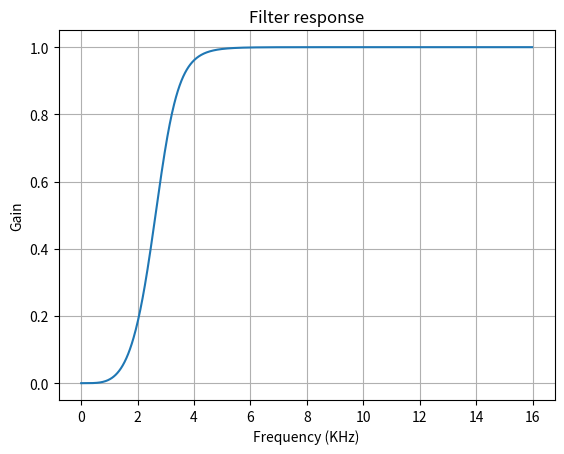
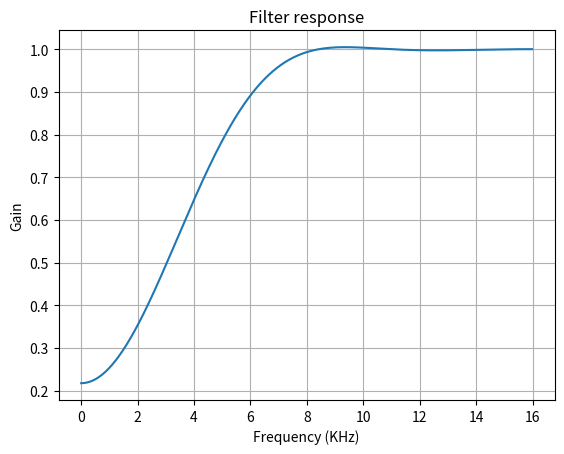
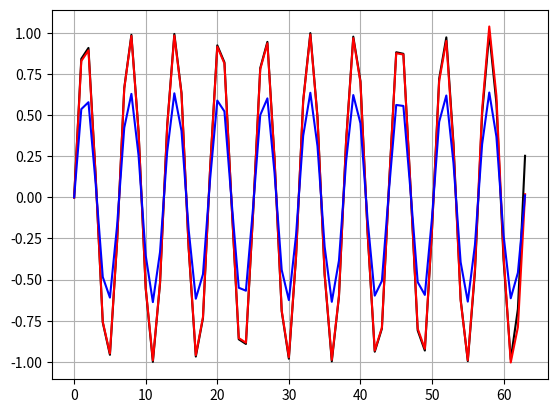

Reproduce these figures in Python, in order.
# utils for evaluation
# [redacted]
# 2019-07-01
import numpy as np
import pandas as pd
import scipy.sparse.linalg as sla
from scipy import signal
from scipy import sparse
import matplotlib.pyplot as plt


def ktb_parameter():
    """
    calculate parameters for KTB2019

    Ka 35 GHz
    delta_r = 1.875m
    delta_r = c/2B, fs = 2*B = c/delta_r, delta_fs = fs/N
    """
    n_fasttime = 320  # 319
    fc = 35e9  # 35G
    delta_r = 1.875  # range resolution
    c = 3e8  # 2.99792e8
    bw = c / (delta_r * 2)
    fs = bw  # 2*bw
    delta_fs = fs / n_fasttime

    # how many time fc folded when sampled at fs
    k_mid = np.floor((fc - fs / 2) / fs)
    k_mid = np.max([0, k_mid])

    # the location of fc (folded by sampling fs) at fasttime samples
    # n_fc = np.round(n_fasttime*fc/fs - (k_mid + 0.5)*n_fasttime)
    n_fc = np.round((fc - fs / 2) % fs / delta_fs)
    n_fc = np.min([n_fasttime, np.max([0, n_fc])])

    par = dict()
    par["fc"] = fc
    par["delta_fs"] = delta_fs
    par["k_mid"] = k_mid
    par["n_fc"] = n_fc
    par["n_fasttime"] = n_fasttime

    return par


def butter_highpass_filter(data, lowcut, fs, order=4, plot=False):
    """butterworth highpass filter"""
    nyq = 0.5 * fs
    low = lowcut / nyq
    b, a = signal.butter(order, [low], btype="highpass")
    y = signal.filtfilt(b, a, data)
    # y = signal.lfilter(b, a, data)

    if plot:
        plot_filter(b, a, fs=fs)

    return y


def fir_highpass(x, lowcut, fs, numtaps=11, plot=False):
    """fir highpass filter"""
    hb = signal.firwin(numtaps, cutoff=lowcut, fs=fs, pass_zero=False, window="hann")
    y = signal.filtfilt(hb, 1, x)

    if plot:
        plot_filter(hb, 1, fs=fs)

    return y


def butter_bandpass_filter(data, lowcut, highcut, fs, order=4, plot=False):
    """butterworth filter"""
    nyq = 0.5 * fs
    low = lowcut / nyq
    high = highcut / nyq
    b, a = signal.butter(order, [low, high], btype="bandpass")
    y = signal.lfilter(b, a, data)

    if plot:
        plot_filter(b, a, fs=fs)

    return y


def plot_filter(b, a, fs=1):
    """visualize filter response"""
    w, h = signal.freqz(b, a, worN=1000)
    w = w / 1e3  # change to KHz
    fig = plt.figure()
    ax = fig.add_subplot(111)
    ax.plot((fs * 0.5 / np.pi) * w, abs(h))
    ax.set_xlabel("Frequency (KHz)")
    ax.set_ylabel("Gain")
    ax.grid(True)
    ax.set_title("Filter response")


def hp_filter(X, lamb=10000, missing_data=True):
    """
    HP filtering, using sparse algos. Missing data are filled with 'ffill'.
    """
    if missing_data:
        dx = pd.DataFrame(X)
        # dx = dx.fillna(method='pad')
        dx = dx.interpolate(method="nearest")
    else:
        dx = X
    w = np.size(X, 0)
    b = [[1] * w, [-2] * w, [1] * w]
    D = sparse.spdiags(b, [0, 1, 2], w - 2, w)
    I_mat = sparse.eye(w)
    B = I_mat + lamb * (D.transpose() * D)
    return sla.dsolve.spsolve(B, dx)


def sinc_interp(x, s, u):
    """
    Interpolates x, sampled at "s" instants
    Output y is sampled at "u" instants ("u" for "upsampled")

    from Matlab:
    http://phaseportrait.blogspot.com/2008/06/sinc-interpolation-in-matlab.html
    """

    if len(x) != len(s):
        raise (Exception, "x and s must be the same length")

    # Find the period
    T = s[1] - s[0]

    sinc_mat = np.tile(u, (len(s), 1)) - np.tile(s[:, np.newaxis], (1, len(u)))
    y = np.dot(x, np.sinc(sinc_mat / T))

    return y


def clutter_intensity_function(pos, lc, surveillance_region):
    """
    Clutter intensity function,
    with uniform distribution through the surveillance region, see pg. 8
    :param pos:
    :param lc:
    :param surveillance_region:
    """
    if (
        surveillance_region[0, 0] <= pos[0] <= surveillance_region[0, 1]
        and surveillance_region[1, 0] <= pos[1] <= surveillance_region[1, 1]
    ):

        return lc / (
            (surveillance_region[0, 1] - surveillance_region[0, 0])
            * (surveillance_region[1, 1] - surveillance_region[1, 0])
        )
    else:
        return 0


def z_in_region(z, region):
    """
    test if z is in the volume
    """
    bool_test = [region[i][0] <= zi <= region[i][1] for i, zi in enumerate(z)]

    if sum(bool_test) == len(z):
        return 1.0
    else:
        return 0.0


def volume(region):
    """return the volume of region"""
    v = np.prod(region[:, 1] - region[:, 0])

    return v


def clutter_intensity(z, lc, region):
    return lc * z_in_region(z, region) / volume(region)


def true_tracks_plots(targets_birth_time, targets_death_time, targets_tracks, delta):
    for_plot = {}
    for i, birth in enumerate(targets_birth_time):
        brojac = birth
        x = []
        y = []
        time = []
        for state in targets_tracks[i]:
            x.append(state[0])
            y.append(state[1])
            time.append(brojac)
            brojac += delta
        for_plot[i] = (time, x, y)

    return for_plot


def extract_position_collection(x_set):
    """
    [not used] extract rx, ry state estimates
    """
    pos = []
    for xi in x_set:
        x = []
        for state in xi:
            x.append(state[0:2])
        pos.append(x)
    return pos


def set2plot(x_set, delta):
    """
    x_set is a n_frame x (n x states) list
    extract all the states, named x, y in original implementation and time.
    """
    time = []
    x = []
    y = []
    k = 0
    for xi in x_set:
        for state in xi:
            x.append(state[0])
            y.append(state[1])
            time.append(k)
        k += delta
    return time, x, y


if __name__ == "__main__":
    lowcut = 3e3
    fs = 32e3
    plot = True

    x = np.sin(2 * np.pi * 5.1e3 * np.arange(64) / 32e3)
    xf = butter_highpass_filter(x, lowcut, fs, order=4, plot=plot)
    yf = fir_highpass(x, lowcut, fs, plot=plot)

    fig = plt.figure()
    ax = fig.add_subplot(111)
    ax.plot(x, "-k")
    ax.plot(xf, "-r")
    ax.plot(yf, "-b")
    ax.grid(True)
